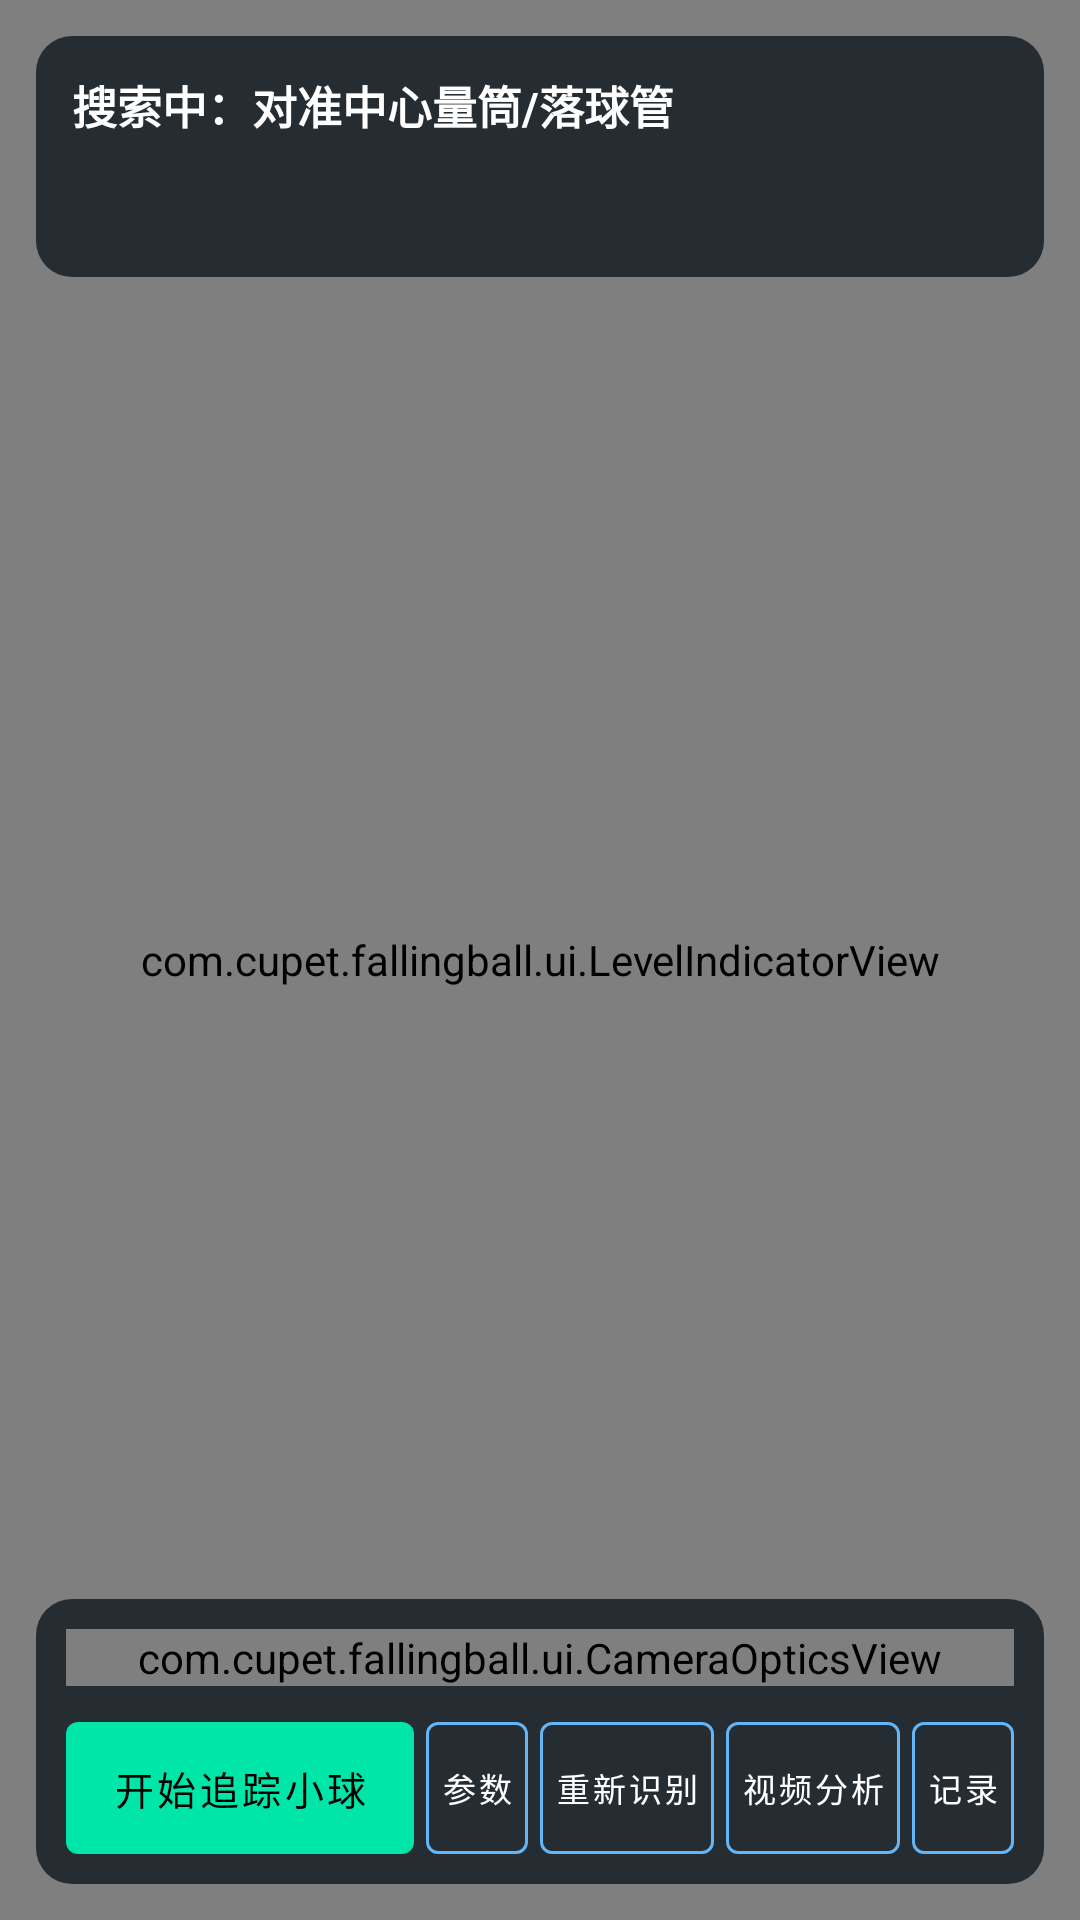

This screen was rendered from an Android layout file. Write that file and the resources it references.
<!-- AndroidManifest.xml: activity theme Theme.FallingBallTube.Camera -->
<!-- res/layout/activity_main.xml -->
<androidx.constraintlayout.widget.ConstraintLayout xmlns:android="http://schemas.android.com/apk/res/android"
    xmlns:app="http://schemas.android.com/apk/res-auto"
    xmlns:tools="http://schemas.android.com/tools"
    android:layout_width="match_parent"
    android:layout_height="match_parent"
    android:background="@color/camera_background"
    tools:context="com.cupet.fallingball.MainActivity">

    
    <FrameLayout
        android:id="@+id/previewContainer"
        android:layout_width="0dp"
        android:layout_height="0dp"
        app:layout_constraintBottom_toBottomOf="parent"
        app:layout_constraintEnd_toEndOf="parent"
        app:layout_constraintStart_toStartOf="parent"
        app:layout_constraintTop_toTopOf="parent">

        <androidx.camera.view.PreviewView
            android:id="@+id/previewView"
            android:layout_width="match_parent"
            android:layout_height="match_parent"
            app:implementationMode="compatible"
            app:scaleType="fillCenter" />

        
        <com.cupet.fallingball.ui.OverlayView
            android:id="@+id/overlayView"
            android:layout_width="match_parent"
            android:layout_height="match_parent"
            android:clickable="false"
            android:focusable="false"
            android:importantForAccessibility="no" />

        <com.cupet.fallingball.ui.LevelIndicatorView
            android:id="@+id/levelIndicator"
            android:layout_width="match_parent"
            android:layout_height="match_parent"
            android:clickable="false"
            android:focusable="false"
            android:importantForAccessibility="no" />

    </FrameLayout>

    
    <LinearLayout
        android:id="@+id/topPanel"
        android:layout_width="0dp"
        android:layout_height="wrap_content"
        android:layout_margin="12dp"
        android:background="@drawable/bg_panel"
        android:orientation="vertical"
        android:padding="12dp"
        app:layout_constraintEnd_toEndOf="parent"
        app:layout_constraintStart_toStartOf="parent"
        app:layout_constraintTop_toTopOf="parent">

        <TextView
            android:id="@+id/statusText"
            android:layout_width="match_parent"
            android:layout_height="wrap_content"
            android:text="@string/status_searching"
            android:textColor="@color/camera_text_primary"
            android:textSize="15sp"
            android:textStyle="bold" />

        <TextView
            android:id="@+id/metaText"
            android:layout_width="match_parent"
            android:layout_height="wrap_content"
            android:layout_marginTop="4dp"
            android:ellipsize="end"
            android:maxLines="2"
            android:minLines="2"
            android:textColor="@color/camera_accent"
            android:textSize="12sp"
            tools:text="1280x720 30fps" />
    </LinearLayout>

    
    <LinearLayout
        android:id="@+id/bottomPanel"
        android:layout_width="0dp"
        android:layout_height="wrap_content"
        android:layout_margin="12dp"
        android:background="@drawable/bg_panel"
        android:orientation="vertical"
        android:padding="10dp"
        app:layout_constraintBottom_toBottomOf="parent"
        app:layout_constraintEnd_toEndOf="parent"
        app:layout_constraintStart_toStartOf="parent">

        <com.cupet.fallingball.ui.CameraOpticsView
            android:id="@+id/cameraOpticsView"
            android:layout_width="match_parent"
            android:layout_height="wrap_content"
            android:layout_marginBottom="4dp" />

        
        <LinearLayout
            android:id="@+id/actionRow"
            android:layout_width="match_parent"
            android:layout_height="wrap_content"
            android:layout_marginTop="8dp"
            android:baselineAligned="false"
            android:gravity="center_vertical"
            android:orientation="horizontal">

            <com.google.android.material.button.MaterialButton
                android:id="@+id/btnTrack"
                style="@style/Widget.FallingBallTube.ActionButton.Primary"
                android:layout_width="0dp"
                android:layout_height="wrap_content"
                android:layout_marginEnd="4dp"
                android:layout_weight="1"
                android:text="@string/btn_start_track" />

            <com.google.android.material.button.MaterialButton
                android:id="@+id/btnConfig"
                style="@style/Widget.FallingBallTube.ActionButton"
                android:layout_width="wrap_content"
                android:layout_height="wrap_content"
                android:layout_marginEnd="4dp"
                android:text="@string/btn_config" />

            <com.google.android.material.button.MaterialButton
                android:id="@+id/btnRelock"
                style="@style/Widget.FallingBallTube.ActionButton"
                android:layout_width="wrap_content"
                android:layout_height="wrap_content"
                android:layout_marginEnd="4dp"
                android:text="@string/btn_relock" />

            <com.google.android.material.button.MaterialButton
                android:id="@+id/btnVideoAnalysis"
                style="@style/Widget.FallingBallTube.ActionButton"
                android:layout_width="wrap_content"
                android:layout_height="wrap_content"
                android:layout_marginEnd="4dp"
                android:text="@string/btn_video_analysis" />

            <com.google.android.material.button.MaterialButton
                android:id="@+id/btnHistory"
                style="@style/Widget.FallingBallTube.ActionButton"
                android:layout_width="wrap_content"
                android:layout_height="wrap_content"
                android:text="@string/btn_history" />
        </LinearLayout>

    </LinearLayout>

</androidx.constraintlayout.widget.ConstraintLayout>
<!-- resources referenced by this layout -->
<resources>
  <color name="camera_accent">#FF00E5A8</color>
  <color name="camera_background">#FF000000</color>
  <color name="camera_text_primary">#FFFFFFFF</color>
  <!-- drawable bg_panel (drawable) -->
  ﻿<?xml version="1.0" encoding="utf-8"?>
  <shape xmlns:android="http://schemas.android.com/apk/res/android" android:shape="rectangle">
      <solid android:color="@color/camera_panel" />
      <corners android:radius="12dp" />
  </shape>
  <string name="btn_config">参数</string>
  <string name="btn_history">记录</string>
  <string name="btn_relock">重新识别</string>
  <string name="btn_start_track">开始追踪小球</string>
  <string name="btn_video_analysis">视频分析</string>
  <string name="status_searching">搜索中：对准中心量筒/落球管</string>
  <style name="Widget.FallingBallTube.ActionButton" parent="Widget.MaterialComponents.Button.OutlinedButton">
          <item name="android:textSize">11sp</item>
          <item name="android:minWidth">0dp</item>
          <item name="android:minHeight">44dp</item>
          <item name="android:paddingLeft">5dp</item>
          <item name="android:paddingRight">5dp</item>
          <item name="android:insetLeft">0dp</item>
          <item name="android:insetRight">0dp</item>
          <item name="android:insetTop">0dp</item>
          <item name="android:insetBottom">0dp</item>
          <item name="android:textColor">@color/camera_text_primary</item>
          <item name="strokeColor">@color/camera_secondary</item>
      </style>
  <style name="Widget.FallingBallTube.ActionButton.Primary" parent="Widget.MaterialComponents.Button">
          <item name="android:minWidth">0dp</item>
          <item name="android:minHeight">44dp</item>
          <item name="android:paddingLeft">6dp</item>
          <item name="android:paddingRight">6dp</item>
          <item name="android:insetLeft">0dp</item>
          <item name="android:insetRight">0dp</item>
          <item name="android:insetTop">0dp</item>
          <item name="android:insetBottom">0dp</item>
          <item name="android:maxLines">1</item>
          <item name="android:textColor">@color/camera_on_accent</item>
          <item name="backgroundTint">@color/camera_accent</item>
          <item name="autoSizeTextType">uniform</item>
          <item name="autoSizeMinTextSize">9sp</item>
          <item name="autoSizeMaxTextSize">13sp</item>
          <item name="autoSizeStepGranularity">1sp</item>
      </style>
  <style name="Theme.FallingBallTube.Camera" parent="Theme.FallingBallTube">
          <item name="colorPrimary">@color/camera_accent</item>
          <item name="colorPrimaryVariant">@color/camera_accent</item>
      </style>
  <color name="camera_panel">#CC101820</color>
  <color name="camera_secondary">#FF64B5F6</color>
  <color name="camera_on_accent">#FF000000</color>
  <color name="accent">#FF006B52</color>
  <color name="white">#FFFFFFFF</color>
  <color name="search">#FF245B9E</color>
  <color name="surface">#FFFFFFFF</color>
  <color name="text_primary">#FF18252B</color>
  <color name="text_secondary">#FF4B5B63</color>
  <color name="error">#FFB3261E</color>
  <color name="page_background">#FFF5F7F8</color>
</resources>
